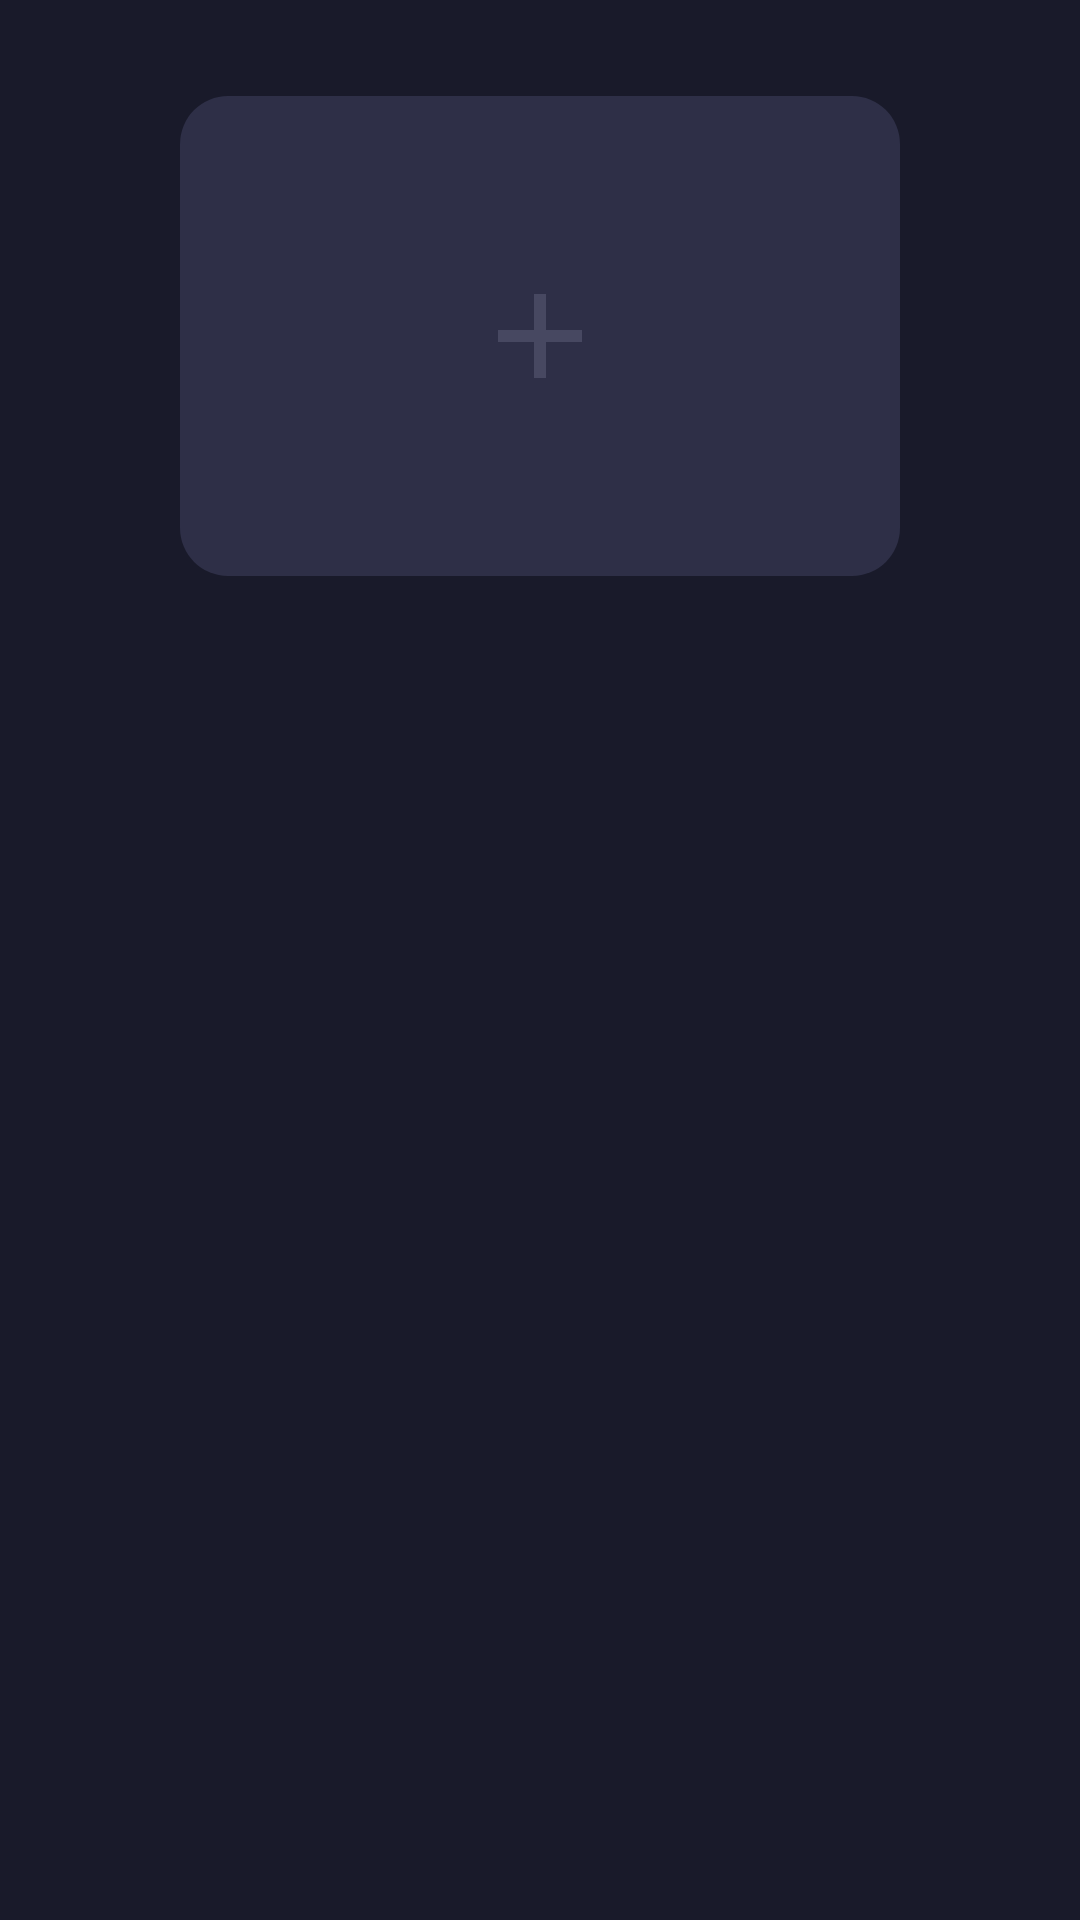

Produce the Android XML layout that renders to this screen, including the resource entries it uses.
<!-- AndroidManifest.xml: application theme AppTheme.NoActionBar -->
<!-- res/layout/fragment_wallets.xml -->
<?xml version="1.0" encoding="utf-8"?>
<androidx.constraintlayout.widget.ConstraintLayout xmlns:android="http://schemas.android.com/apk/res/android"
    xmlns:app="http://schemas.android.com/apk/res-auto"
    xmlns:tools="http://schemas.android.com/tools"
    android:layout_width="match_parent"
    android:layout_height="match_parent"
    android:orientation="vertical">

    <ImageView
        android:id="@+id/wallet_card"
        android:layout_width="240dp"
        android:layout_height="160dp"
        android:layout_marginTop="32dp"
        android:background="@drawable/bg_wallet_card"
        android:padding="56dp"
        android:scaleType="fitCenter"
        android:src="@drawable/ic_add_24dp"
        android:tint="@color/slate"
        app:layout_constraintEnd_toEndOf="parent"
        app:layout_constraintStart_toStartOf="parent"
        app:layout_constraintTop_toTopOf="parent"
        tools:ignore="ContentDescription" />

</androidx.constraintlayout.widget.ConstraintLayout>
<!-- resources referenced by this layout -->
<resources>
  <color name="slate">#51526b</color>
  <!-- drawable bg_wallet_card (drawable) -->
  <?xml version="1.0" encoding="utf-8"?>
  <shape xmlns:android="http://schemas.android.com/apk/res/android">   android:shape="rectangle">
  
      <solid android:color="?attr/walletCardBackground" />
      <corners android:radius="16dp" />
  </shape>
  <!-- drawable ic_add_24dp (drawable) -->
  <?xml version="1.0" encoding="utf-8"?>
  <vector xmlns:android="http://schemas.android.com/apk/res/android"        android:width="24dp"
      android:height="24dp"
      android:viewportWidth="24.0"
      android:viewportHeight="24.0">
      <path
          android:fillColor="?attr/colorControlNormal"
          android:pathData="M19,13h-6v6h-2v-6H5v-2h6V5h2v6h6v2z"/>
  </vector>
  <style name="AppTheme.NoActionBar">
          <item name="windowActionBar">false</item>
          <item name="windowNoTitle">true</item>
      </style>
</resources>
